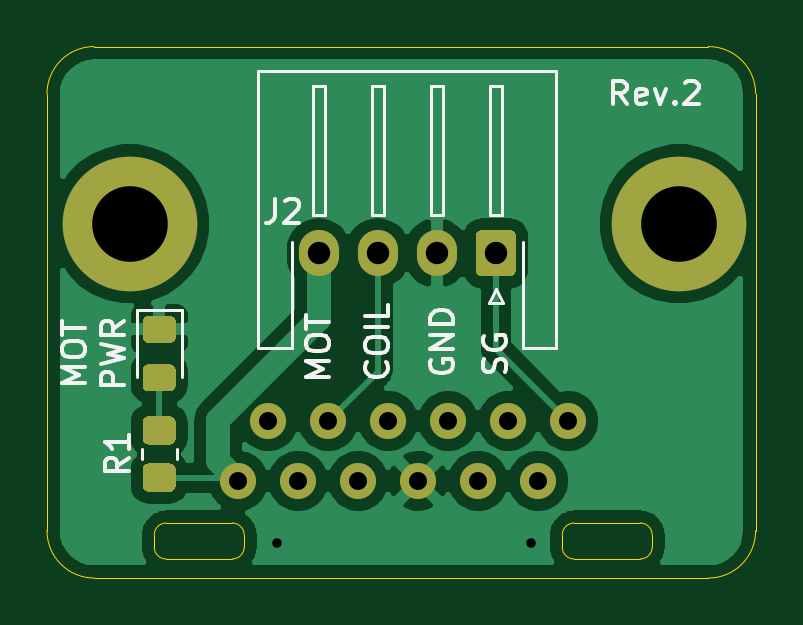
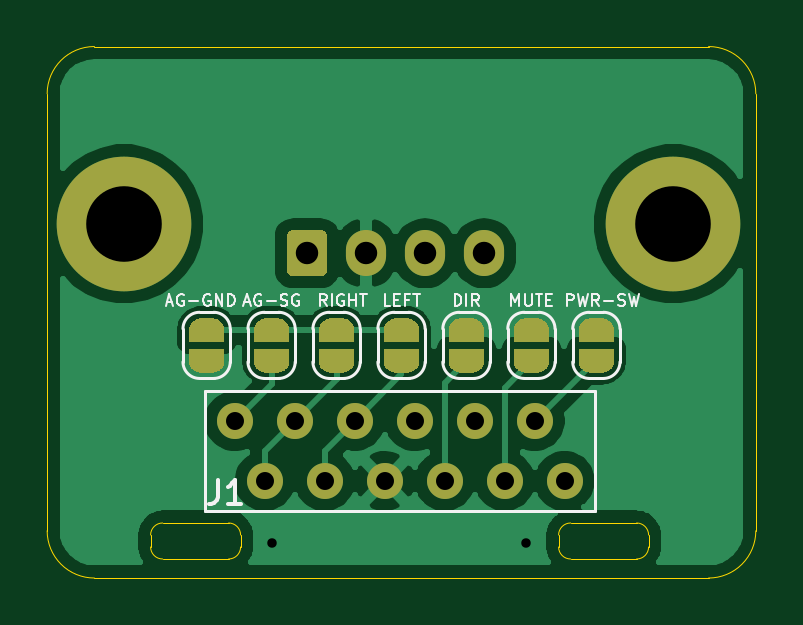
Circuit board: 11 layer files. Board 30.0 x 22.5 mm.
- bottom_copper: audio-io-breakout-pajeromini-B_Cu.gbl (58956 bytes)
- bottom_mask: audio-io-breakout-pajeromini-B_Mask.gbs (16355 bytes)
- paste: audio-io-breakout-pajeromini-B_Paste.gbp (523 bytes)
- bottom_silk: audio-io-breakout-pajeromini-B_SilkS.gbo (27447 bytes)
- outline: audio-io-breakout-pajeromini-Edge_Cuts.gm1 (2083 bytes)
- top_copper: audio-io-breakout-pajeromini-F_Cu.gtl (44374 bytes)
- top_mask: audio-io-breakout-pajeromini-F_Mask.gts (2679 bytes)
- paste: audio-io-breakout-pajeromini-F_Paste.gtp (1839 bytes)
- top_silk: audio-io-breakout-pajeromini-F_SilkS.gto (10971 bytes)
- drill: audio-io-breakout-pajeromini-NPTH.drl (288 bytes)
- drill: audio-io-breakout-pajeromini-PTH.drl (640 bytes)

=== bottom_copper: audio-io-breakout-pajeromini-B_Cu.gbl (58956 bytes, source omitted) ===
=== bottom_mask: audio-io-breakout-pajeromini-B_Mask.gbs (16355 bytes, source omitted) ===
=== paste: audio-io-breakout-pajeromini-B_Paste.gbp ===
G04 #@! TF.GenerationSoftware,KiCad,Pcbnew,5.1.9+dfsg1-1*
G04 #@! TF.CreationDate,2023-03-08T16:00:21+09:00*
G04 #@! TF.ProjectId,audio-io-breakout-pajeromini,61756469-6f2d-4696-9f2d-627265616b6f,rev?*
G04 #@! TF.SameCoordinates,Original*
G04 #@! TF.FileFunction,Paste,Bot*
G04 #@! TF.FilePolarity,Positive*
%FSLAX46Y46*%
G04 Gerber Fmt 4.6, Leading zero omitted, Abs format (unit mm)*
G04 Created by KiCad (PCBNEW 5.1.9+dfsg1-1) date 2023-03-08 16:00:21*
%MOMM*%
%LPD*%
G01*
G04 APERTURE LIST*
G04 APERTURE END LIST*
M02*

=== bottom_silk: audio-io-breakout-pajeromini-B_SilkS.gbo (27447 bytes, source omitted) ===
=== outline: audio-io-breakout-pajeromini-Edge_Cuts.gm1 ===
G04 #@! TF.GenerationSoftware,KiCad,Pcbnew,5.1.9+dfsg1-1*
G04 #@! TF.CreationDate,2023-03-08T16:00:21+09:00*
G04 #@! TF.ProjectId,audio-io-breakout-pajeromini,61756469-6f2d-4696-9f2d-627265616b6f,rev?*
G04 #@! TF.SameCoordinates,Original*
G04 #@! TF.FileFunction,Profile,NP*
%FSLAX46Y46*%
G04 Gerber Fmt 4.6, Leading zero omitted, Abs format (unit mm)*
G04 Created by KiCad (PCBNEW 5.1.9+dfsg1-1) date 2023-03-08 16:00:21*
%MOMM*%
%LPD*%
G01*
G04 APERTURE LIST*
G04 #@! TA.AperFunction,Profile*
%ADD10C,0.050000*%
G04 #@! TD*
G04 APERTURE END LIST*
D10*
X113250000Y-70000000D02*
G75*
G02*
X115250000Y-72000000I0J-2000000D01*
G01*
X115250000Y-90500000D02*
G75*
G02*
X113250000Y-92500000I-2000000J0D01*
G01*
X87250000Y-92500000D02*
G75*
G02*
X85250000Y-90500000I0J2000000D01*
G01*
X85250000Y-72000000D02*
G75*
G02*
X87250000Y-70000000I2000000J0D01*
G01*
X85250000Y-72000000D02*
X85250000Y-90500000D01*
X113250000Y-92500000D02*
X87250000Y-92500000D01*
X115250000Y-72000000D02*
X115250000Y-90500000D01*
X108750000Y-70000000D02*
X113250000Y-70000000D01*
X87250000Y-70000000D02*
X108750000Y-70000000D01*
X90297000Y-91694000D02*
X93091000Y-91694000D01*
X90297000Y-90170000D02*
X93091000Y-90170000D01*
X110363000Y-91694000D02*
X107569000Y-91694000D01*
X107569000Y-90170000D02*
X110363000Y-90170000D01*
X110871000Y-90678000D02*
X110871000Y-91186000D01*
X107061000Y-90678000D02*
X107061000Y-91186000D01*
X93599000Y-90678000D02*
X93599000Y-91186000D01*
X89789000Y-90678000D02*
X89789000Y-91186000D01*
X93091000Y-90170000D02*
G75*
G02*
X93599000Y-90678000I0J-508000D01*
G01*
X93599000Y-91186000D02*
G75*
G02*
X93091000Y-91694000I-508000J0D01*
G01*
X90297000Y-91694000D02*
G75*
G02*
X89789000Y-91186000I0J508000D01*
G01*
X89789000Y-90678000D02*
G75*
G02*
X90297000Y-90170000I508000J0D01*
G01*
X110363000Y-90170000D02*
G75*
G02*
X110871000Y-90678000I0J-508000D01*
G01*
X110871000Y-91186000D02*
G75*
G02*
X110363000Y-91694000I-508000J0D01*
G01*
X107569000Y-91694000D02*
G75*
G02*
X107061000Y-91186000I0J508000D01*
G01*
X107061000Y-90678000D02*
G75*
G02*
X107569000Y-90170000I508000J0D01*
G01*
M02*

=== top_copper: audio-io-breakout-pajeromini-F_Cu.gtl (44374 bytes, source omitted) ===
=== top_mask: audio-io-breakout-pajeromini-F_Mask.gts ===
G04 #@! TF.GenerationSoftware,KiCad,Pcbnew,5.1.9+dfsg1-1*
G04 #@! TF.CreationDate,2023-03-08T16:00:21+09:00*
G04 #@! TF.ProjectId,audio-io-breakout-pajeromini,61756469-6f2d-4696-9f2d-627265616b6f,rev?*
G04 #@! TF.SameCoordinates,Original*
G04 #@! TF.FileFunction,Soldermask,Top*
G04 #@! TF.FilePolarity,Negative*
%FSLAX46Y46*%
G04 Gerber Fmt 4.6, Leading zero omitted, Abs format (unit mm)*
G04 Created by KiCad (PCBNEW 5.1.9+dfsg1-1) date 2023-03-08 16:00:21*
%MOMM*%
%LPD*%
G01*
G04 APERTURE LIST*
%ADD10C,5.700000*%
%ADD11C,1.524000*%
%ADD12O,1.700000X1.950000*%
G04 APERTURE END LIST*
D10*
X88750000Y-77500000D03*
X112000000Y-77500000D03*
D11*
X107315000Y-85852000D03*
X104775000Y-85852000D03*
X102235000Y-85852000D03*
X99695000Y-85852000D03*
X97155000Y-85852000D03*
X94615000Y-85852000D03*
X106045000Y-88392000D03*
X103505000Y-88392000D03*
X100965000Y-88392000D03*
X98425000Y-88392000D03*
X95885000Y-88392000D03*
X93345000Y-88392000D03*
G36*
G01*
X89549999Y-83450000D02*
X90450001Y-83450000D01*
G75*
G02*
X90700000Y-83699999I0J-249999D01*
G01*
X90700000Y-84350001D01*
G75*
G02*
X90450001Y-84600000I-249999J0D01*
G01*
X89549999Y-84600000D01*
G75*
G02*
X89300000Y-84350001I0J249999D01*
G01*
X89300000Y-83699999D01*
G75*
G02*
X89549999Y-83450000I249999J0D01*
G01*
G37*
G36*
G01*
X89549999Y-81400000D02*
X90450001Y-81400000D01*
G75*
G02*
X90700000Y-81649999I0J-249999D01*
G01*
X90700000Y-82300001D01*
G75*
G02*
X90450001Y-82550000I-249999J0D01*
G01*
X89549999Y-82550000D01*
G75*
G02*
X89300000Y-82300001I0J249999D01*
G01*
X89300000Y-81649999D01*
G75*
G02*
X89549999Y-81400000I249999J0D01*
G01*
G37*
G36*
G01*
X89549999Y-87650000D02*
X90450001Y-87650000D01*
G75*
G02*
X90700000Y-87899999I0J-249999D01*
G01*
X90700000Y-88600001D01*
G75*
G02*
X90450001Y-88850000I-249999J0D01*
G01*
X89549999Y-88850000D01*
G75*
G02*
X89300000Y-88600001I0J249999D01*
G01*
X89300000Y-87899999D01*
G75*
G02*
X89549999Y-87650000I249999J0D01*
G01*
G37*
G36*
G01*
X89549999Y-85650000D02*
X90450001Y-85650000D01*
G75*
G02*
X90700000Y-85899999I0J-249999D01*
G01*
X90700000Y-86600001D01*
G75*
G02*
X90450001Y-86850000I-249999J0D01*
G01*
X89549999Y-86850000D01*
G75*
G02*
X89300000Y-86600001I0J249999D01*
G01*
X89300000Y-85899999D01*
G75*
G02*
X89549999Y-85650000I249999J0D01*
G01*
G37*
G36*
G01*
X105100000Y-78025000D02*
X105100000Y-79475000D01*
G75*
G02*
X104850000Y-79725000I-250000J0D01*
G01*
X103650000Y-79725000D01*
G75*
G02*
X103400000Y-79475000I0J250000D01*
G01*
X103400000Y-78025000D01*
G75*
G02*
X103650000Y-77775000I250000J0D01*
G01*
X104850000Y-77775000D01*
G75*
G02*
X105100000Y-78025000I0J-250000D01*
G01*
G37*
D12*
X101750000Y-78750000D03*
X99250000Y-78750000D03*
X96750000Y-78750000D03*
M02*

=== paste: audio-io-breakout-pajeromini-F_Paste.gtp ===
G04 #@! TF.GenerationSoftware,KiCad,Pcbnew,5.1.9+dfsg1-1*
G04 #@! TF.CreationDate,2023-03-08T16:00:21+09:00*
G04 #@! TF.ProjectId,audio-io-breakout-pajeromini,61756469-6f2d-4696-9f2d-627265616b6f,rev?*
G04 #@! TF.SameCoordinates,Original*
G04 #@! TF.FileFunction,Paste,Top*
G04 #@! TF.FilePolarity,Positive*
%FSLAX46Y46*%
G04 Gerber Fmt 4.6, Leading zero omitted, Abs format (unit mm)*
G04 Created by KiCad (PCBNEW 5.1.9+dfsg1-1) date 2023-03-08 16:00:21*
%MOMM*%
%LPD*%
G01*
G04 APERTURE LIST*
G04 APERTURE END LIST*
G36*
G01*
X89549999Y-83450000D02*
X90450001Y-83450000D01*
G75*
G02*
X90700000Y-83699999I0J-249999D01*
G01*
X90700000Y-84350001D01*
G75*
G02*
X90450001Y-84600000I-249999J0D01*
G01*
X89549999Y-84600000D01*
G75*
G02*
X89300000Y-84350001I0J249999D01*
G01*
X89300000Y-83699999D01*
G75*
G02*
X89549999Y-83450000I249999J0D01*
G01*
G37*
G36*
G01*
X89549999Y-81400000D02*
X90450001Y-81400000D01*
G75*
G02*
X90700000Y-81649999I0J-249999D01*
G01*
X90700000Y-82300001D01*
G75*
G02*
X90450001Y-82550000I-249999J0D01*
G01*
X89549999Y-82550000D01*
G75*
G02*
X89300000Y-82300001I0J249999D01*
G01*
X89300000Y-81649999D01*
G75*
G02*
X89549999Y-81400000I249999J0D01*
G01*
G37*
G36*
G01*
X89549999Y-87650000D02*
X90450001Y-87650000D01*
G75*
G02*
X90700000Y-87899999I0J-249999D01*
G01*
X90700000Y-88600001D01*
G75*
G02*
X90450001Y-88850000I-249999J0D01*
G01*
X89549999Y-88850000D01*
G75*
G02*
X89300000Y-88600001I0J249999D01*
G01*
X89300000Y-87899999D01*
G75*
G02*
X89549999Y-87650000I249999J0D01*
G01*
G37*
G36*
G01*
X89549999Y-85650000D02*
X90450001Y-85650000D01*
G75*
G02*
X90700000Y-85899999I0J-249999D01*
G01*
X90700000Y-86600001D01*
G75*
G02*
X90450001Y-86850000I-249999J0D01*
G01*
X89549999Y-86850000D01*
G75*
G02*
X89300000Y-86600001I0J249999D01*
G01*
X89300000Y-85899999D01*
G75*
G02*
X89549999Y-85650000I249999J0D01*
G01*
G37*
M02*

=== top_silk: audio-io-breakout-pajeromini-F_SilkS.gto (10971 bytes, source omitted) ===
=== drill: audio-io-breakout-pajeromini-NPTH.drl ===
M48
; DRILL file {KiCad 5.1.9+dfsg1-1} date Wed Mar  8 16:00:24 2023
; FORMAT={-:-/ absolute / metric / decimal}
; #@! TF.CreationDate,2023-03-08T16:00:24+09:00
; #@! TF.GenerationSoftware,Kicad,Pcbnew,5.1.9+dfsg1-1
; #@! TF.FileFunction,NonPlated,1,2,NPTH
FMAT,2
METRIC
%
G90
G05
T0
M30

=== drill: audio-io-breakout-pajeromini-PTH.drl ===
M48
; DRILL file {KiCad 5.1.9+dfsg1-1} date Wed Mar  8 16:00:24 2023
; FORMAT={-:-/ absolute / metric / decimal}
; #@! TF.CreationDate,2023-03-08T16:00:24+09:00
; #@! TF.GenerationSoftware,Kicad,Pcbnew,5.1.9+dfsg1-1
; #@! TF.FileFunction,Plated,1,2,PTH
FMAT,2
METRIC
T1C0.400
T2C0.762
T3C0.950
T4C3.200
%
G90
G05
T1
X95.0Y-91.0
X105.75Y-91.0
T2
X93.345Y-88.392
X94.615Y-85.852
X95.885Y-88.392
X97.155Y-85.852
X98.425Y-88.392
X99.695Y-85.852
X100.965Y-88.392
X102.235Y-85.852
X103.505Y-88.392
X104.775Y-85.852
X106.045Y-88.392
X107.315Y-85.852
T3
X96.75Y-78.75
X99.25Y-78.75
X101.75Y-78.75
X104.25Y-78.75
T4
X88.75Y-77.5
X112.0Y-77.5
T0
M30

